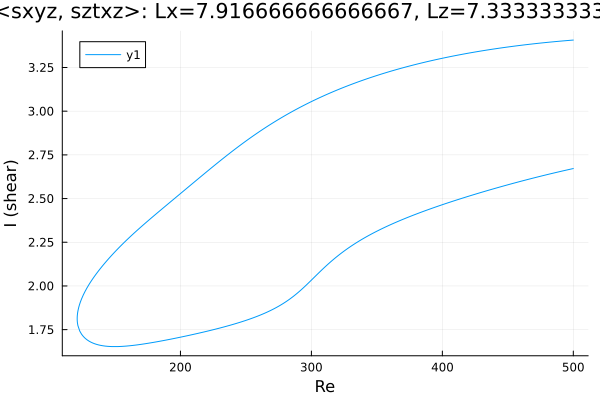

Data behind this chart, as committed beside it:
Re, shear
500.0, 3.407
499.2, 3.406
497.8, 3.406
496.3, 3.405
494.9, 3.404
493.5, 3.403
492.1, 3.402
490.7, 3.401
489.3, 3.4
487.9, 3.399
486.4, 3.398
485, 3.397
483.6, 3.396
482.2, 3.395
480.8, 3.394
479.4, 3.393
478, 3.392
476.5, 3.391
475.1, 3.39
473.7, 3.389
472.3, 3.388
470.9, 3.386
469.5, 3.385
468.1, 3.384
466.6, 3.383
465.2, 3.382
463.8, 3.38
462.4, 3.379
461, 3.378
459.6, 3.377
458.2, 3.375
456.7, 3.374
455.3, 3.373
453.9, 3.371
452.5, 3.37
451.1, 3.368
449.7, 3.367
448.3, 3.365
446.8, 3.364
445.4, 3.363
444, 3.361
442.6, 3.359
442.3, 3.359
440.9, 3.358
439.5, 3.356
438.1, 3.354
436.7, 3.353
435.3, 3.351
433.8, 3.35
432.4, 3.348
431, 3.346
429.6, 3.344
428.2, 3.343
426.8, 3.341
425.4, 3.339
423.9, 3.337
422.5, 3.335
421.1, 3.334
419.7, 3.332
418.3, 3.33
... 548 more rows
